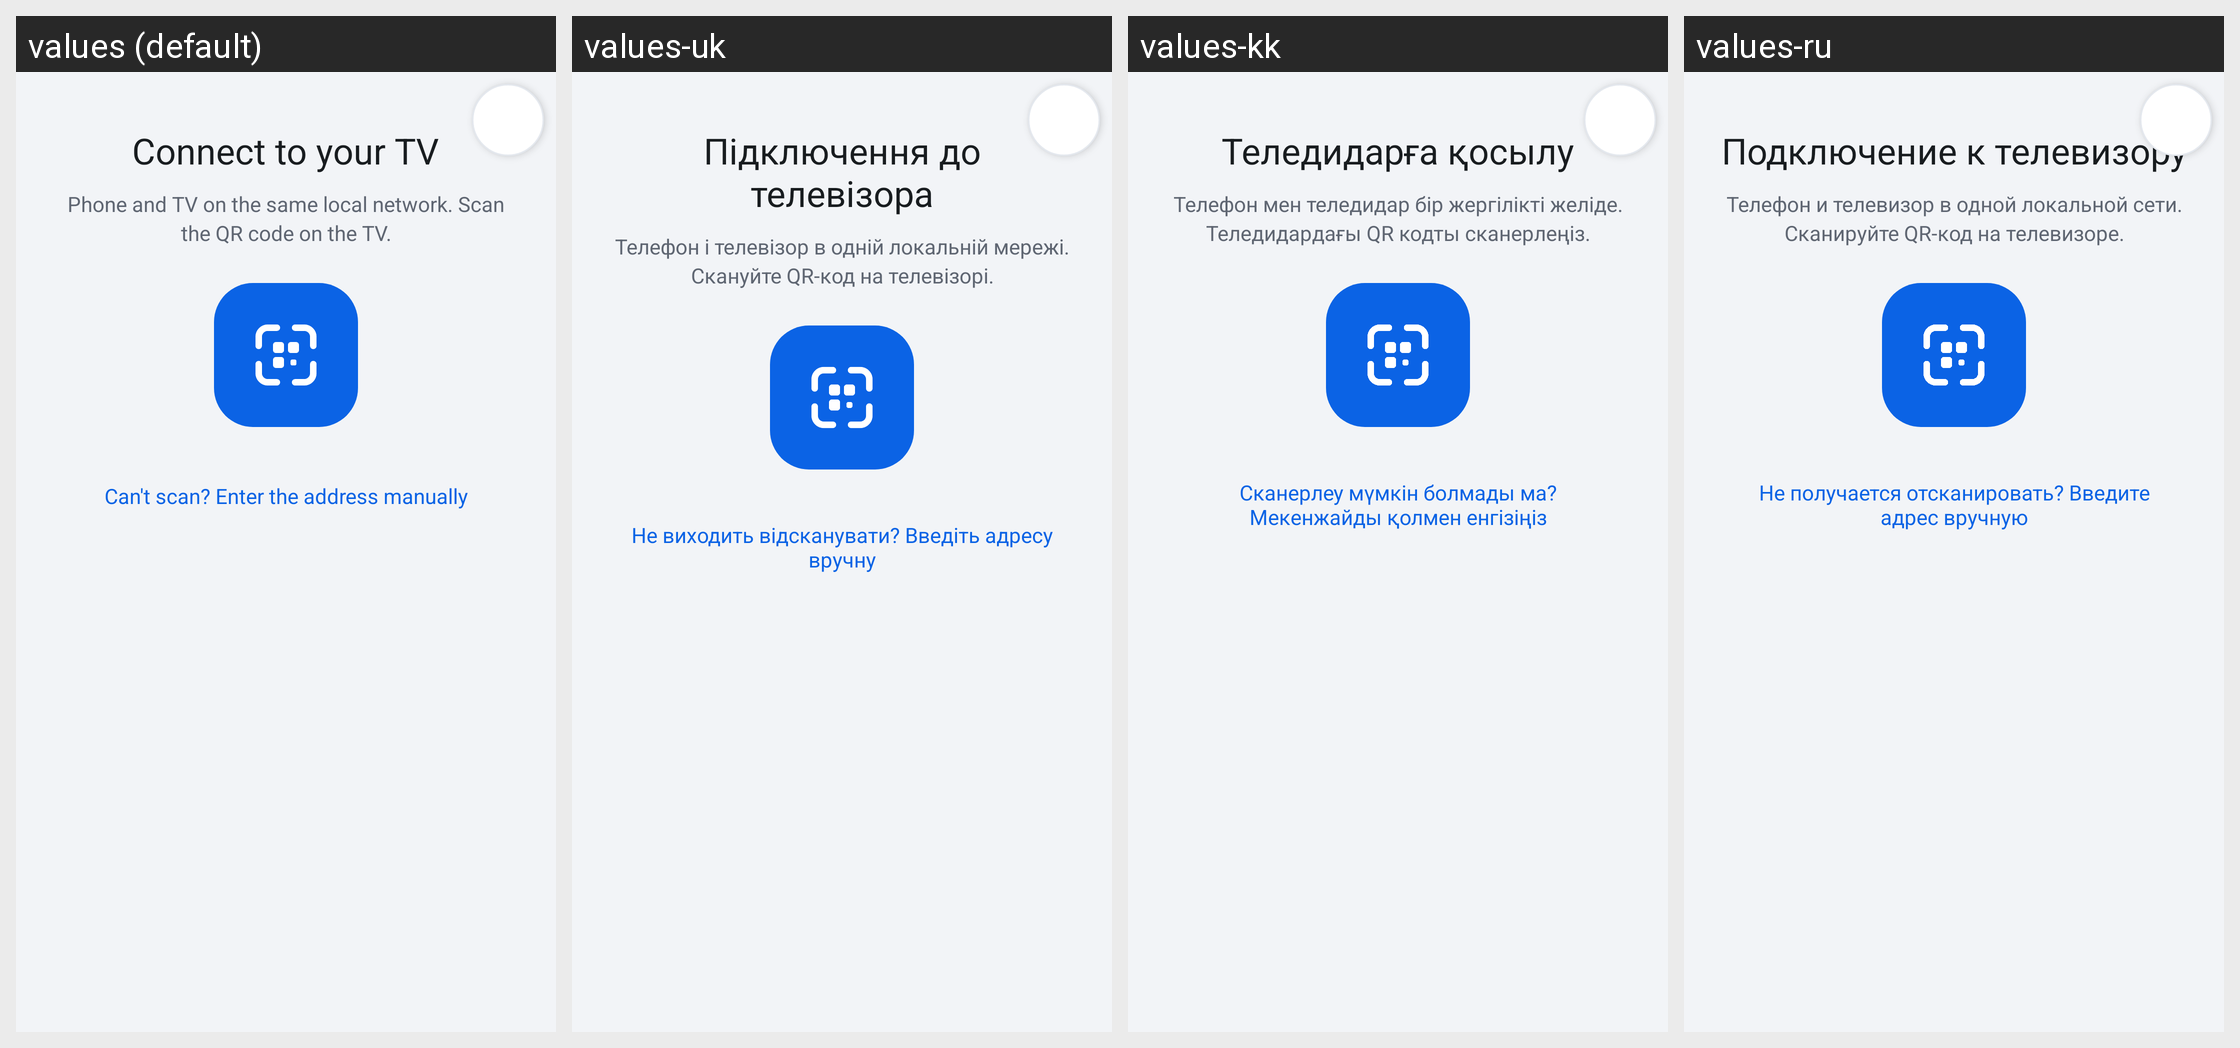

Locale-by-locale string values for the Android screen shown in this grid:
Android screen res/layout/activity_main.xml rendered under 4 locales, left to right: values (default), values-uk, values-kk, values-ru. Device: Nexus 5 (rendered at 1080×1920; each locale shown at half size, 540×960, under a caption strip naming it); theme Theme.PlanYourTV.Parent.
Other locales in the repository, not shown: values-zh.
Strings drawn on this screen, with the default value and each locale's value (text and hints the layout hard-codes, and strings that could not be matched under every locale, appear in the picture but are not listed):

pair_title
  values: Connect to your TV
  values-uk: Підключення до телевізора
  values-kk: Теледидарға қосылу
  values-ru: Подключение к телевизору

pair_intro
  values: Phone and TV on the same local network. Scan the QR code on the TV.
  values-uk: Телефон і телевізор в одній локальній мережі. Скануйте QR-код на телевізорі.
  values-kk: Телефон мен теледидар бір жергілікті желіде. Теледидардағы QR кодты сканерлеңіз.
  values-ru: Телефон и телевизор в одной локальной сети. Сканируйте QR-код на телевизоре.

pair_manual_toggle
  values: Can't scan? Enter the address manually
  values-uk: Не виходить відсканувати? Введіть адресу вручну
  values-kk: Сканерлеу мүмкін болмады ма? Мекенжайды қолмен енгізіңіз
  values-ru: Не получается отсканировать? Введите адрес вручную
